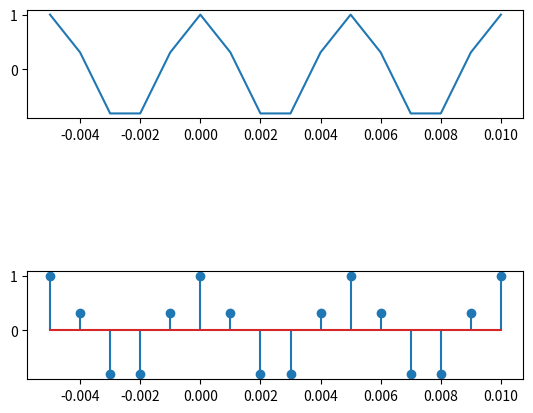
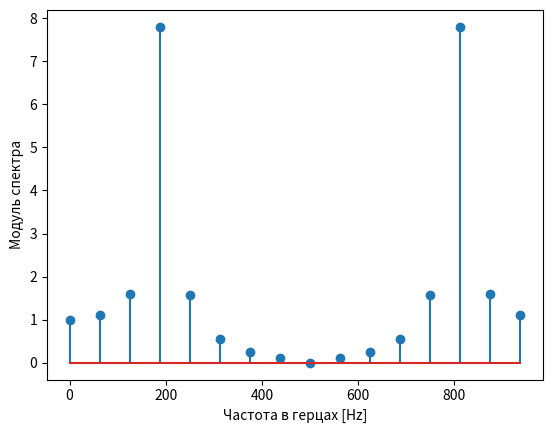

Recreate these plots in Python, in order.
import numpy as np
import matplotlib.pyplot as plt
from scipy import signal
from scipy.signal import kaiserord, lfilter, firwin, freqz
from scipy import fftpack

Ts1 = 1e-3  # Интервал дискретизации
fs1 = 1 / Ts1
f = (0.4 * np.pi * fs1) / (2 * np.pi)  # определение значения аналоговой частоты
t = np.arange(-5, 11) * Ts1
s = np.cos(f * t * (2 * np.pi))
plt.figure(1)
plt.subplot(3, 1, 1)
plt.plot(t, s)
plt.subplot(3, 1, 3)
plt.stem(t, s)
print("Аналоговая частота", f)

plt.figure(2)

sp = fftpack.fft(s)
freqs = np.arange(0, fs1, fs1 / len(s))
plt.stem(freqs, np.abs(sp))
plt.xlabel('Частота в герцах [Hz]')
plt.ylabel('Модуль спектра')
plt.show()